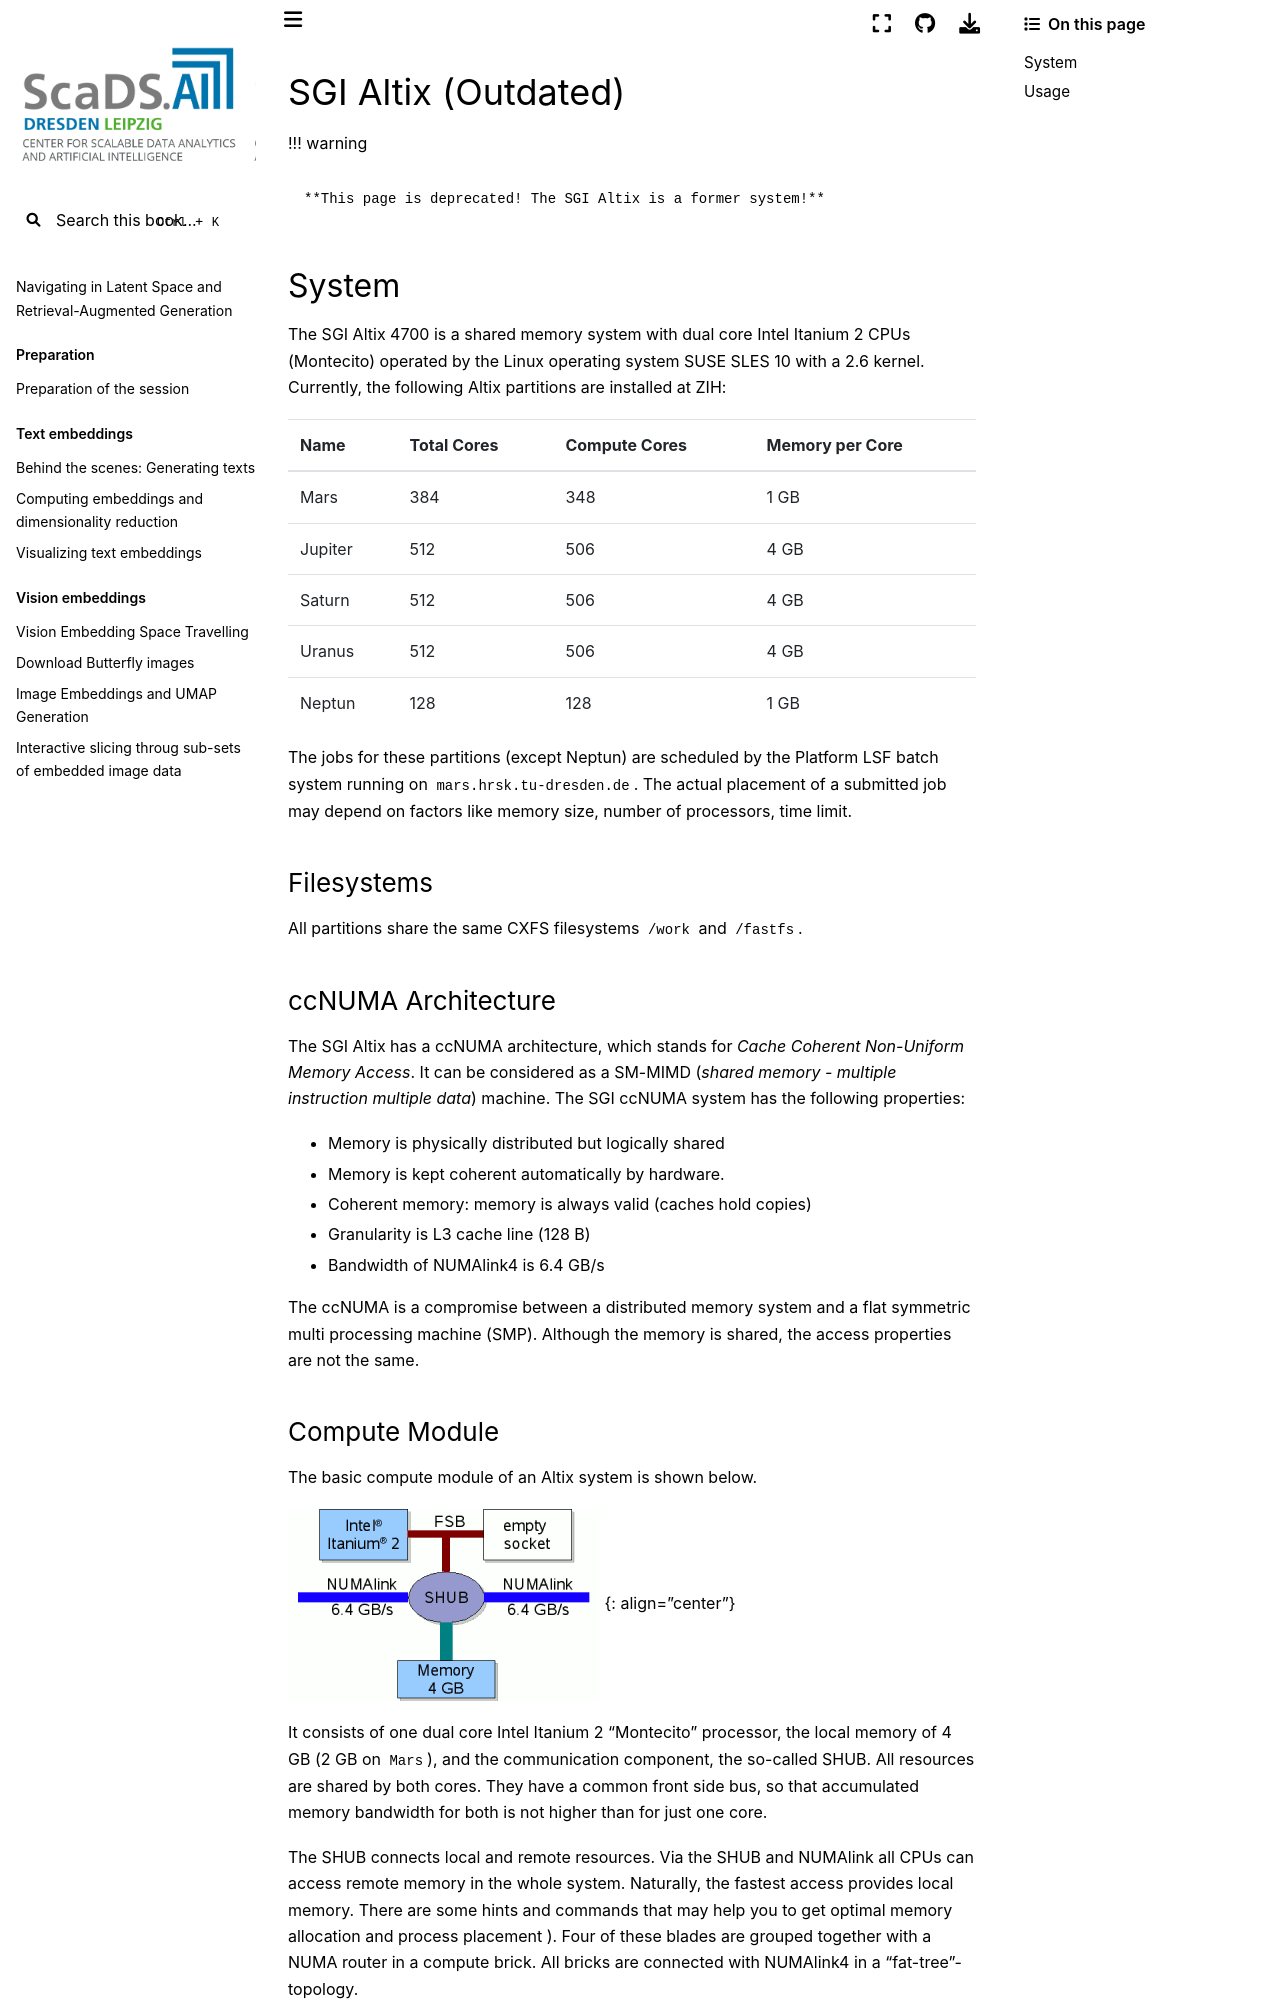

repository: ScaDS/rag-2026 · page: 04_rag_advanced/hpc-compendium/doc.zih.tu-dresden.de/docs/archive/system_altix.html · generator: jekyll

---
search:
  boost: 0.00001
---

# SGI Altix (Outdated)

!!! warning

    **This page is deprecated! The SGI Altix is a former system!**

## System

The SGI Altix 4700 is a shared memory system with dual core Intel Itanium 2 CPUs (Montecito)
operated by the Linux operating system SUSE SLES 10 with a 2.6 kernel. Currently, the following
Altix partitions are installed at ZIH:

|Name|Total Cores|Compute Cores|Memory per Core|
|:----|:----|:----|:----|
| Mars |384 |348 |1 GB|
|Jupiter |512 |506 |4 GB|
|Saturn |512 |506 |4 GB|
|Uranus |512 |506|4 GB|
|Neptun |128 |128 |1 GB|

The jobs for these partitions (except Neptun) are scheduled by the [Platform LSF](platform_lsf.md)
batch system running on `mars.hrsk.tu-dresden.de`. The actual placement of a submitted job may
depend on factors like memory size, number of processors, time limit.

### Filesystems

All partitions share the same CXFS filesystems `/work` and `/fastfs`.

### ccNUMA Architecture

The SGI Altix has a ccNUMA architecture, which stands for *Cache Coherent Non-Uniform Memory Access*.
It can be considered as a SM-MIMD (*shared memory - multiple instruction multiple data*) machine.
The SGI ccNUMA system has the following properties:

- Memory is physically distributed but logically shared
- Memory is kept coherent automatically by hardware.
- Coherent memory: memory is always valid (caches hold copies)
- Granularity is L3 cache line (128 B)
- Bandwidth of NUMAlink4 is 6.4 GB/s

The ccNUMA is a compromise between a distributed memory system and a flat symmetric multi processing
machine (SMP). Although the memory is shared, the access properties are not the same.
